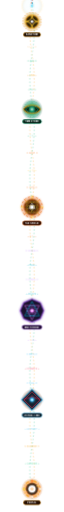
t = 0.00 s
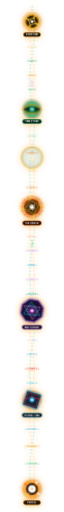
t = 1.70 s
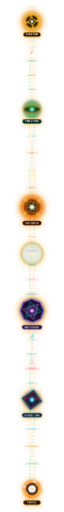
t = 3.10 s
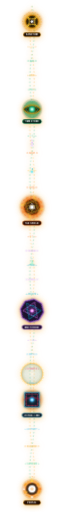
t = 4.50 s
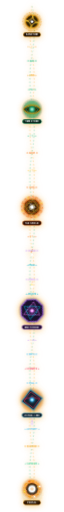
t = 5.90 s
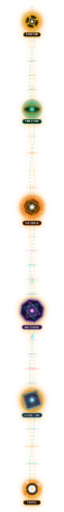
t = 7.30 s

The animated SVG that drew these frames (rendered in a browser with its animation timeline set to each time). Animation: 9 CSS @keyframes rules; one cycle of 8.70 s, repeats indefinitely.

<svg xmlns="http://www.w3.org/2000/svg" viewBox="0 0 90 1780" width="90" height="1780" fill="none">
  <defs>
    <!-- Doctor Strange Color Gradients -->
    <linearGradient id="mysticBeam" x1="0%" y1="0%" x2="0%" y2="100%">
      <stop offset="0%" stop-color="#f59e0b" stop-opacity="1"/>
      <stop offset="18%" stop-color="#10b981" stop-opacity="1"/>
      <stop offset="35%" stop-color="#f97316" stop-opacity="1"/>
      <stop offset="58%" stop-color="#a855f7" stop-opacity="1"/>
      <stop offset="80%" stop-color="#06b6d4" stop-opacity="1"/>
      <stop offset="100%" stop-color="#f59e0b" stop-opacity="1"/>
    </linearGradient>

    <linearGradient id="coreLaser" x1="0%" y1="0%" x2="0%" y2="100%">
      <stop offset="0%" stop-color="#fef08a"/>
      <stop offset="18%" stop-color="#6ee7b7"/>
      <stop offset="35%" stop-color="#fed7aa"/>
      <stop offset="58%" stop-color="#e9d5ff"/>
      <stop offset="80%" stop-color="#a5f3fc"/>
      <stop offset="100%" stop-color="#fef08a"/>
    </linearGradient>

    <!-- Node Glow Gradients -->
    <radialGradient id="vishantiGlow" cx="50%" cy="50%" r="50%">
      <stop offset="0%" stop-color="#fde047" stop-opacity="0.95"/>
      <stop offset="50%" stop-color="#f59e0b" stop-opacity="0.5"/>
      <stop offset="100%" stop-color="#b45309" stop-opacity="0"/>
    </radialGradient>
    <radialGradient id="timeStoneGlow" cx="50%" cy="50%" r="50%">
      <stop offset="0%" stop-color="#a7f3d0" stop-opacity="1"/>
      <stop offset="40%" stop-color="#10b981" stop-opacity="0.85"/>
      <stop offset="80%" stop-color="#047857" stop-opacity="0.3"/>
      <stop offset="100%" stop-color="#064e3b" stop-opacity="0"/>
    </radialGradient>
    <radialGradient id="mandalaGlow" cx="50%" cy="50%" r="50%">
      <stop offset="0%" stop-color="#fed7aa" stop-opacity="0.95"/>
      <stop offset="40%" stop-color="#f97316" stop-opacity="0.7"/>
      <stop offset="80%" stop-color="#ea580c" stop-opacity="0.3"/>
      <stop offset="100%" stop-color="#7c2d12" stop-opacity="0"/>
    </radialGradient>
    <radialGradient id="mirrorGlow" cx="50%" cy="50%" r="50%">
      <stop offset="0%" stop-color="#e9d5ff" stop-opacity="1"/>
      <stop offset="40%" stop-color="#a855f7" stop-opacity="0.7"/>
      <stop offset="80%" stop-color="#06b6d4" stop-opacity="0.3"/>
      <stop offset="100%" stop-color="#1e1b4b" stop-opacity="0"/>
    </radialGradient>
    <radialGradient id="portalGlow" cx="50%" cy="50%" r="50%">
      <stop offset="0%" stop-color="#fef08a" stop-opacity="1"/>
      <stop offset="45%" stop-color="#f59e0b" stop-opacity="0.8"/>
      <stop offset="80%" stop-color="#ea580c" stop-opacity="0.3"/>
      <stop offset="100%" stop-color="#78350f" stop-opacity="0"/>
    </radialGradient>
    <radialGradient id="lensMagnifier" cx="50%" cy="50%" r="50%">
      <stop offset="0%" stop-color="#ffffff" stop-opacity="0.35"/>
      <stop offset="60%" stop-color="#38bdf8" stop-opacity="0.15"/>
      <stop offset="90%" stop-color="#f59e0b" stop-opacity="0.6"/>
      <stop offset="100%" stop-color="#f59e0b" stop-opacity="0"/>
    </radialGradient>
    <filter id="intenseGlow" x="-50%" y="-50%" width="200%" height="200%">
      <feGaussianBlur stdDeviation="3.5" result="blur"/>
      <feMerge>
        <feMergeNode in="blur"/>
        <feMergeNode in="SourceGraphic"/>
      </feMerge>
    </filter>
    <filter id="laserGlow" x="-60%" y="-60%" width="220%" height="220%">
      <feGaussianBlur stdDeviation="5" result="blur"/>
      <feMerge>
        <feMergeNode in="blur"/>
        <feMergeNode in="SourceGraphic"/>
      </feMerge>
    </filter>
  </defs>

  <style>
    <![CDATA[
    /* Continuous High-Speed Keyframe Animations */
    @keyframes fastSpinCW {
      0% { transform: rotate(0deg); }
      100% { transform: rotate(360deg); }
    }
    @keyframes fastSpinCCW {
      0% { transform: rotate(360deg); }
      100% { transform: rotate(0deg); }
    }
    @keyframes pulseScale {
      0%, 100% { transform: scale(1); opacity: 0.8; }
      50% { transform: scale(1.18); opacity: 1; filter: drop-shadow(0 0 10px #f59e0b); }
    }
    @keyframes timeDilationWave {
      0% { r: 8px; opacity: 1; stroke-width: 3px; }
      50% { r: 26px; opacity: 0.7; stroke-width: 2px; }
      100% { r: 42px; opacity: 0; stroke-width: 0.5px; }
    }
    @keyframes laserRush {
      0% { stroke-dashoffset: 0; }
      100% { stroke-dashoffset: -120; }
    }
    @keyframes sparkCascade1 {
      0% { transform: translateY(0px); opacity: 0; }
      3% { opacity: 1; }
      97% { opacity: 1; }
      100% { transform: translateY(1730px); opacity: 0; }
    }
    @keyframes sparkCascade2 {
      0% { transform: translateY(0px); opacity: 0; }
      3% { opacity: 1; }
      97% { opacity: 1; }
      100% { transform: translateY(1730px); opacity: 0; }
    }
    @keyframes runeGlow {
      0%, 100% { opacity: 0.45; }
      50% { opacity: 1; }
    }
    
    /* Autonomous Magnifying Lens Pulse Sweep */
    @keyframes magnifyingLensSweep {
      0% { transform: translateY(20px) scale(1); opacity: 0.2; }
      10% { opacity: 0.9; }
      50% { transform: translateY(880px) scale(1.15); opacity: 0.95; }
      90% { opacity: 0.9; }
      100% { transform: translateY(1720px) scale(1); opacity: 0.2; }
    }

    /* Interactive Hover & Magnifying Zoom Transitions */
    .mystic-rail {
      transform-origin: center top;
      transition: filter 0.4s ease;
    }
    svg:hover .mystic-rail {
      filter: drop-shadow(0 0 12px rgba(245, 158, 11, 0.7));
    }
    
    .interactive-node {
      cursor: pointer;
      transition: transform 0.38s cubic-bezier(0.34, 1.56, 0.64, 1), filter 0.35s ease;
    }
    .interactive-node:hover {
      transform: scale(1.24) !important;
      filter: drop-shadow(0 0 18px #f59e0b) drop-shadow(0 0 32px #10b981) brightness(1.25);
    }
    
    .node-1 { transform-origin: 45px 75px; }
    .node-2 { transform-origin: 45px 380px; }
    .node-3 { transform-origin: 45px 720px; }
    .node-4 { transform-origin: 45px 1080px; }
    .node-5 { transform-origin: 45px 1390px; }
    .node-6 { transform-origin: 45px 1700px; }

    .interactive-rune {
      cursor: pointer;
      transform-origin: 45px center;
      transition: transform 0.25s cubic-bezier(0.34, 1.56, 0.64, 1), fill 0.25s ease, filter 0.25s ease;
    }
    .interactive-rune:hover {
      transform: scale(1.35);
      fill: #ffffff !important;
      filter: drop-shadow(0 0 10px #fde047);
    }

    /* Node Rotations */
    .spin-vishanti { transform-origin: 45px 75px; animation: fastSpinCW 7s linear infinite; }
    .spin-vishanti-rev { transform-origin: 45px 75px; animation: fastSpinCCW 4s linear infinite; }
    .pulse-core-1 { transform-origin: 45px 75px; animation: pulseScale 2s ease-in-out infinite; }

    .pulse-eye-core { transform-origin: 45px 380px; animation: pulseScale 1.8s ease-in-out infinite; }
    .time-wave-1 { transform-origin: 45px 380px; animation: timeDilationWave 2.4s cubic-bezier(0.1, 0.7, 0.1, 1) infinite; }
    .time-wave-2 { transform-origin: 45px 380px; animation: timeDilationWave 2.4s cubic-bezier(0.1, 0.7, 0.1, 1) infinite 1.2s; }
    .spin-eye-runes { transform-origin: 45px 380px; animation: fastSpinCCW 6s linear infinite; }

    .spin-mandala-spokes { transform-origin: 45px 720px; animation: fastSpinCW 3.5s linear infinite; }
    .spin-mandala-squares { transform-origin: 45px 720px; animation: fastSpinCCW 2.5s linear infinite; }
    .spin-mandala-inner { transform-origin: 45px 720px; animation: fastSpinCW 1.5s linear infinite; }
    .pulse-mandala { transform-origin: 45px 720px; animation: pulseScale 2s ease-in-out infinite; }

    .spin-mirror-outer { transform-origin: 45px 1080px; animation: fastSpinCW 5s linear infinite; }
    .spin-mirror-inner { transform-origin: 45px 1080px; animation: fastSpinCCW 3s linear infinite; }
    .pulse-mirror { transform-origin: 45px 1080px; animation: pulseScale 2.2s ease-in-out infinite; }

    .spin-astral { transform-origin: 45px 1390px; animation: fastSpinCW 4s linear infinite; }
    .pulse-astral { transform-origin: 45px 1390px; animation: pulseScale 1.6s ease-in-out infinite; }

    .spin-portal-sparks { transform-origin: 45px 1700px; animation: fastSpinCW 2s linear infinite; }
    .spin-portal-inner { transform-origin: 45px 1700px; animation: fastSpinCCW 3s linear infinite; }
    .pulse-portal { transform-origin: 45px 1700px; animation: pulseScale 1.5s ease-in-out infinite; }

    /* Flowing Laser & Braided Lines */
    .conduit-stream-fast { stroke-dasharray: 5 8; animation: laserRush 0.4s linear infinite; }

    /* High-Frequency Cascading Sparks */
    .cascade-1 { animation: sparkCascade1 2.3s linear infinite; }
    .cascade-2 { animation: sparkCascade2 2.7s linear infinite 0.4s; }
    .cascade-3 { animation: sparkCascade1 2.0s linear infinite 0.9s; }
    .cascade-4 { animation: sparkCascade2 2.5s linear infinite 1.3s; }
    .cascade-5 { animation: sparkCascade1 2.1s linear infinite 1.7s; }

    /* Scanning Magnifier Lens */
    .lens-sweep {
      animation: magnifyingLensSweep 6s ease-in-out infinite alternate;
      transform-origin: 45px 0px;
      pointer-events: none;
    }

    /* Typography */
    .badge-pill { font-family: -apple-system, BlinkMacSystemFont, "Segoe UI", Roboto, monospace; font-size: 6.5px; font-weight: 800; letter-spacing: 1px; fill: #ffffff; text-anchor: middle; }
    .rune-symbol { font-family: -apple-system, BlinkMacSystemFont, "Segoe UI", Roboto, monospace; font-size: 7.5px; font-weight: bold; text-anchor: middle; animation: runeGlow 2.5s ease-in-out infinite; }
    ]]>
  </style>

  <g class="mystic-rail">
    <!-- ==================== VERTICAL CONDUIT SPINE (1780PX) ==================== -->
    <line x1="45" y1="20" x2="45" y2="1750" stroke="url(#mysticBeam)" stroke-width="6" stroke-linecap="round" opacity="0.45" filter="url(#intenseGlow)"/>

    <!-- Braided Eldritch energy spirals -->
    <path d="M45,20 Q30,105 45,190 Q60,275 45,360 Q30,445 45,530 Q60,615 45,700 Q30,785 45,870 Q60,955 45,1040 Q30,1125 45,1210 Q60,1295 45,1380 Q30,1465 45,1550 Q60,1635 45,1720 Q45,1740 45,1750" 
          stroke="#f59e0b" stroke-width="1.5" fill="none" opacity="0.6" stroke-dasharray="6 6"/>
    <path d="M45,20 Q60,105 45,190 Q30,275 45,360 Q60,445 45,530 Q30,615 45,700 Q60,785 45,870 Q30,955 45,1040 Q60,1125 45,1210 Q30,1295 45,1380 Q60,1465 45,1550 Q30,1635 45,1720 Q45,1740 45,1750" 
          stroke="#10b981" stroke-width="1.5" fill="none" opacity="0.6" stroke-dasharray="6 6"/>

    <!-- Core laser channel -->
    <line x1="45" y1="20" x2="45" y2="1750" stroke="url(#coreLaser)" stroke-width="2.5" stroke-linecap="round" opacity="0.9"/>
    <line x1="45" y1="20" x2="45" y2="1750" stroke="#ffffff" stroke-width="2" stroke-linecap="round" class="conduit-stream-fast" opacity="0.95"/>

    <!-- Cascading Sling Ring Sparks -->
    <g class="cascade-1">
      <circle cx="45" cy="20" r="4" fill="#ffffff" filter="url(#intenseGlow)"/>
      <circle cx="44" cy="11" r="2.5" fill="#fde047"/>
      <circle cx="46" cy="3" r="1.5" fill="#f97316"/>
    </g>
    <g class="cascade-2">
      <circle cx="45" cy="20" r="3.8" fill="#a7f3d0" filter="url(#intenseGlow)"/>
      <circle cx="46" cy="11" r="2.2" fill="#34d399"/>
      <circle cx="44" cy="3" r="1.4" fill="#059669"/>
    </g>
    <g class="cascade-3">
      <circle cx="45" cy="20" r="4.2" fill="#ffffff" filter="url(#laserGlow)"/>
      <circle cx="43" cy="10" r="2.5" fill="#fb923c"/>
      <circle cx="46" cy="2" r="1.5" fill="#ea580c"/>
    </g>
    <g class="cascade-4">
      <circle cx="45" cy="20" r="3.6" fill="#e9d5ff" filter="url(#intenseGlow)"/>
      <circle cx="45" cy="11" r="2.2" fill="#c084fc"/>
      <circle cx="44" cy="3" r="1.4" fill="#7c3aed"/>
    </g>
    <g class="cascade-5">
      <circle cx="45" cy="20" r="3.5" fill="#67e8f9" filter="url(#intenseGlow)"/>
      <circle cx="46" cy="11" r="2" fill="#06b6d4"/>
    </g>

    <!-- ==================== NODE 1: SANCTUM SANCTORUM (Y ≈ 75) ==================== -->
    <g id="node-1-sanctum" class="interactive-node node-1">
      <circle cx="45" cy="75" r="36" fill="url(#vishantiGlow)" class="pulse-core-1"/>
      <circle cx="45" cy="75" r="32" stroke="#f59e0b" stroke-width="1.6" stroke-dasharray="5 5" class="spin-vishanti"/>
      <circle cx="45" cy="75" r="27" stroke="#fde047" stroke-width="1" opacity="0.8"/>

      <g class="spin-vishanti-rev" filter="url(#intenseGlow)">
        <circle cx="45" cy="75" r="22" stroke="#f59e0b" stroke-width="2.5" fill="#140c03" fill-opacity="0.85"/>
        <path d="M23,75 C35,75 45,65 45,53 C45,65 55,75 67,75 C55,75 45,85 45,97 C45,85 35,75 23,75 Z" 
              fill="none" stroke="#fde047" stroke-width="2.6" stroke-linecap="round"/>
        <path d="M27,75 C37,75 45,67 45,57 C45,67 53,75 63,75 C53,75 45,83 45,93 C45,83 37,75 27,75 Z" 
              fill="none" stroke="#f59e0b" stroke-width="1.3"/>
        <circle cx="45" cy="75" r="4.5" fill="#ffffff"/>
      </g>

      <rect x="15" y="113" width="60" height="15" rx="7.5" fill="#201004" stroke="#f59e0b" stroke-width="1.3"/>
      <text x="45" y="123.5" class="badge-pill" fill="#fde047">SANCTUM</text>
    </g>

    <!-- RUNES SEGMENT 1 -> 2 -->
    <g opacity="0.9">
      <text x="45" y="165" class="rune-symbol interactive-rune" fill="#f59e0b">✦ ᚛ ᛟ ᚜ ✦</text>
      <text x="45" y="215" class="rune-symbol interactive-rune" fill="#10b981">◇ K8S ◇</text>
      <text x="45" y="265" class="rune-symbol interactive-rune" fill="#f59e0b">✦ AWS ✦</text>
      <text x="45" y="315" class="rune-symbol interactive-rune" fill="#10b981">◇ TF ◇</text>
    </g>

    <!-- ==================== NODE 2: EYE OF AGAMOTTO / TIME STONE (Y ≈ 380) ==================== -->
    <g id="node-2-time-stone" class="interactive-node node-2">
      <circle cx="45" cy="380" r="12" stroke="#34d399" fill="none" class="time-wave-1"/>
      <circle cx="45" cy="380" r="12" stroke="#10b981" fill="none" class="time-wave-2"/>

      <circle cx="45" cy="380" r="38" fill="url(#timeStoneGlow)"/>
      <circle cx="45" cy="380" r="28" stroke="#10b981" stroke-width="1.4" stroke-dasharray="4 4" class="spin-eye-runes"/>

      <path d="M16,380 C26,362 64,362 74,380 C64,398 26,398 16,380 Z" 
            fill="#062217" stroke="#f59e0b" stroke-width="2.5" filter="url(#intenseGlow)"/>
      <path d="M23,380 C31,366 59,366 67,380 C59,394 31,394 23,380 Z" 
            fill="#021c12" stroke="#34d399" stroke-width="1.8"/>

      <g class="pulse-eye-core" filter="url(#laserGlow)">
        <circle cx="45" cy="380" r="9" fill="#10b981"/>
        <circle cx="45" cy="380" r="6" fill="#6ee7b7"/>
        <circle cx="45" cy="380" r="3" fill="#ffffff"/>
      </g>

      <rect x="12" y="415" width="66" height="15" rx="7.5" fill="#042318" stroke="#10b981" stroke-width="1.3"/>
      <text x="45" y="425.5" class="badge-pill" fill="#a7f3d0">TIME STONE</text>
    </g>

    <!-- RUNES SEGMENT 2 -> 3 -->
    <g opacity="0.9">
      <text x="45" y="475" class="rune-symbol interactive-rune" fill="#10b981">✦ ᛏ ᛖ ᚱ ✦</text>
      <text x="45" y="535" class="rune-symbol interactive-rune" fill="#f97316">◇ ARCH ◇</text>
      <text x="45" y="595" class="rune-symbol interactive-rune" fill="#fbbf24">✦ ᛒ ᚫ ᛞ ✦</text>
      <text x="45" y="655" class="rune-symbol interactive-rune" fill="#f97316">◇ DATA ◇</text>
    </g>

    <!-- ==================== NODE 3: DOCTOR STRANGE TAO MANDALA (Y ≈ 720) ==================== -->
    <g id="node-3-tao-mandala" class="interactive-node node-3">
      <circle cx="45" cy="720" r="42" fill="url(#mandalaGlow)" class="pulse-mandala"/>

      <g class="spin-mandala-spokes" filter="url(#intenseGlow)">
        <circle cx="45" cy="720" r="36" stroke="#f97316" stroke-width="1.8" stroke-dasharray="8 6" fill="none"/>
        <line x1="45" y1="680" x2="45" y2="760" stroke="#fde047" stroke-width="2"/>
        <line x1="5" y1="720" x2="85" y2="720" stroke="#fde047" stroke-width="2"/>
        <line x1="17" y1="692" x2="73" y2="748" stroke="#f97316" stroke-width="1.5"/>
        <line x1="17" y1="748" x2="73" y2="692" stroke="#f97316" stroke-width="1.5"/>
      </g>

      <g class="spin-mandala-squares" filter="url(#intenseGlow)">
        <circle cx="45" cy="720" r="27" stroke="#ea580c" stroke-width="1.6" fill="#240c03" fill-opacity="0.8"/>
        <rect x="26" y="701" width="38" height="38" fill="none" stroke="#fde047" stroke-width="1.6"/>
        <rect x="26" y="701" width="38" height="38" fill="none" stroke="#f97316" stroke-width="1.6" transform="rotate(45 45 720)"/>
      </g>

      <g class="spin-mandala-inner">
        <circle cx="45" cy="720" r="16" stroke="#fbbf24" stroke-width="1.6" stroke-dasharray="3 3" fill="none"/>
        <polygon points="45,706 56,725 34,725" fill="none" stroke="#ffffff" stroke-width="1.4"/>
        <polygon points="45,734 34,715 56,715" fill="none" stroke="#fde047" stroke-width="1.4"/>
      </g>

      <circle cx="45" cy="720" r="6" fill="#ffffff" filter="url(#laserGlow)"/>

      <rect x="12" y="768" width="66" height="15" rx="7.5" fill="#2a0d03" stroke="#f97316" stroke-width="1.3"/>
      <text x="45" y="778.5" class="badge-pill" fill="#fed7aa">TAO SHIELD</text>
    </g>

    <!-- RUNES SEGMENT 3 -> 4 -->
    <g opacity="0.9">
      <text x="45" y="825" class="rune-symbol interactive-rune" fill="#f97316">✦ ᛗ ᛖ ᛊ ✦</text>
      <text x="45" y="875" class="rune-symbol interactive-rune" fill="#c084fc">◇ CLOUD ◇</text>
      <text x="45" y="925" class="rune-symbol interactive-rune" fill="#06b6d4">✦ PEAK ✦</text>
      <text x="45" y="975" class="rune-symbol interactive-rune" fill="#c084fc">◇ LOCAL ◇</text>
      <text x="45" y="1025" class="rune-symbol interactive-rune" fill="#06b6d4">✦ APACHE ✦</text>
    </g>

    <!-- ==================== NODE 4: MIRROR DIMENSION & MULTIVERSE (Y ≈ 1080) ==================== -->
    <g id="node-4-mirror-dimension" class="interactive-node node-4">
      <circle cx="45" cy="1080" r="42" fill="url(#mirrorGlow)" class="pulse-mirror"/>

      <g class="spin-mirror-outer" filter="url(#intenseGlow)">
        <polygon points="45,1040 74,1052 86,1080 74,1108 45,1120 16,1108 4,1080 16,1052" 
                 fill="#130924" fill-opacity="0.85" stroke="#a855f7" stroke-width="2.2"/>
        <polygon points="45,1048 70,1098 20,1098" fill="none" stroke="#06b6d4" stroke-width="1.6"/>
        <polygon points="45,1112 20,1062 70,1062" fill="none" stroke="#e879f9" stroke-width="1.6"/>
      </g>

      <g class="spin-mirror-inner">
        <circle cx="45" cy="1080" r="18" stroke="#38bdf8" stroke-width="1.8" stroke-dasharray="6 4" fill="none"/>
        <circle cx="45" cy="1080" r="12" stroke="#c084fc" stroke-width="1.5" stroke-dasharray="3 3" fill="none"/>
      </g>

      <circle cx="45" cy="1080" r="6.5" fill="#e879f9" filter="url(#laserGlow)"/>
      <circle cx="45" cy="1080" r="3" fill="#ffffff"/>

      <rect x="10" y="1130" width="70" height="15" rx="7.5" fill="#1b082e" stroke="#c084fc" stroke-width="1.3"/>
      <text x="45" y="1140.5" class="badge-pill" fill="#e9d5ff">MULTIVERSE</text>
    </g>

    <!-- RUNES SEGMENT 4 -> 5 -->
    <g opacity="0.9">
      <text x="45" y="1185" class="rune-symbol interactive-rune" fill="#c084fc">✦ ᚲ ᛟ ᛞ ✦</text>
      <text x="45" y="1235" class="rune-symbol interactive-rune" fill="#38bdf8">◇ REPO ◇</text>
      <text x="45" y="1285" class="rune-symbol interactive-rune" fill="#f43f5e">✦ COMMITS ✦</text>
      <text x="45" y="1335" class="rune-symbol interactive-rune" fill="#38bdf8">◇ PULL ◇</text>
    </g>

    <!-- ==================== NODE 5: ASTRAL BEACON & CLOAK OF LEVITATION (Y ≈ 1390) ==================== -->
    <g id="node-5-astral-beacon" class="interactive-node node-5">
      <circle cx="45" cy="1390" r="38" fill="url(#portalGlow)" opacity="0.4" class="pulse-astral"/>

      <g class="spin-astral" filter="url(#intenseGlow)">
        <polygon points="45,1354 81,1390 45,1426 9,1390" 
                 fill="#091b29" fill-opacity="0.85" stroke="#38bdf8" stroke-width="2.4"/>
        <polygon points="45,1362 73,1390 45,1418 17,1390" 
                 fill="none" stroke="#f43f5e" stroke-width="1.6"/>
      </g>

      <path d="M18,1390 C26,1380 36,1390 45,1376 C54,1390 64,1380 72,1390" 
            fill="none" stroke="#e11d48" stroke-width="2.5" stroke-linecap="round"/>

      <circle cx="45" cy="1390" r="7.5" fill="#38bdf8" filter="url(#laserGlow)"/>
      <circle cx="45" cy="1390" r="3.5" fill="#ffffff"/>

      <rect x="10" y="1436" width="70" height="15" rx="7.5" fill="#081824" stroke="#38bdf8" stroke-width="1.3"/>
      <text x="45" y="1446.5" class="badge-pill" fill="#bae6fd">ASTRAL LINK</text>
    </g>

    <!-- RUNES SEGMENT 5 -> 6 -->
    <g opacity="0.9">
      <text x="45" y="1495" class="rune-symbol interactive-rune" fill="#38bdf8">✦ ACTIVITY ✦</text>
      <text x="45" y="1555" class="rune-symbol interactive-rune" fill="#f59e0b">◇ RUNTIME ◇</text>
      <text x="45" y="1615" class="rune-symbol interactive-rune" fill="#34d399">✦ SUPREME ✦</text>
    </g>

    <!-- ==================== TERMINAL NODE 6: SLING RING PORTAL GATEWAY (Y ≈ 1700) ==================== -->
    <g id="node-6-portal" class="interactive-node node-6">
      <circle cx="45" cy="1700" r="38" fill="url(#portalGlow)" class="pulse-portal"/>

      <g class="spin-portal-sparks" filter="url(#laserGlow)">
        <circle cx="45" cy="1700" r="28" stroke="#f59e0b" stroke-width="3.5" stroke-dasharray="12 6 3 6" fill="none"/>
        <circle cx="73" cy="1700" r="3.5" fill="#ffffff"/>
        <circle cx="17" cy="1700" r="3" fill="#fde047"/>
        <circle cx="45" cy="1672" r="3.5" fill="#f97316"/>
        <circle cx="45" cy="1728" r="3" fill="#ffffff"/>
      </g>

      <g class="spin-portal-inner">
        <circle cx="45" cy="1700" r="21" stroke="#ea580c" stroke-width="2.5" stroke-dasharray="7 8 4 4" fill="#1f0c03" fill-opacity="0.9"/>
        <circle cx="63" cy="1690" r="2.2" fill="#fde047"/>
        <circle cx="27" cy="1710" r="2.2" fill="#fb923c"/>
      </g>

      <circle cx="45" cy="1700" r="12" fill="#ffffff" filter="url(#intenseGlow)"/>
      <circle cx="45" cy="1700" r="6" fill="#fed7aa"/>

      <rect x="15" y="1740" width="60" height="15" rx="7.5" fill="#240e03" stroke="#f59e0b" stroke-width="1.3"/>
      <text x="45" y="1750.5" class="badge-pill" fill="#fde047">PORTAL</text>
    </g>

    <!-- ==================== MAGNIFYING LENS FOCUS RING (AUTONOMOUS SWEEP) ==================== -->
    <g class="lens-sweep">
      <circle cx="45" cy="0" r="38" fill="url(#lensMagnifier)" stroke="#fde047" stroke-width="1.5" stroke-dasharray="6 4" opacity="0.8"/>
      <circle cx="45" cy="0" r="32" stroke="#38bdf8" stroke-width="1" opacity="0.6"/>
      <line x1="15" y1="0" x2="75" y2="0" stroke="#ffffff" stroke-width="1" stroke-dasharray="3 3" opacity="0.5"/>
    </g>
  </g>
</svg>
